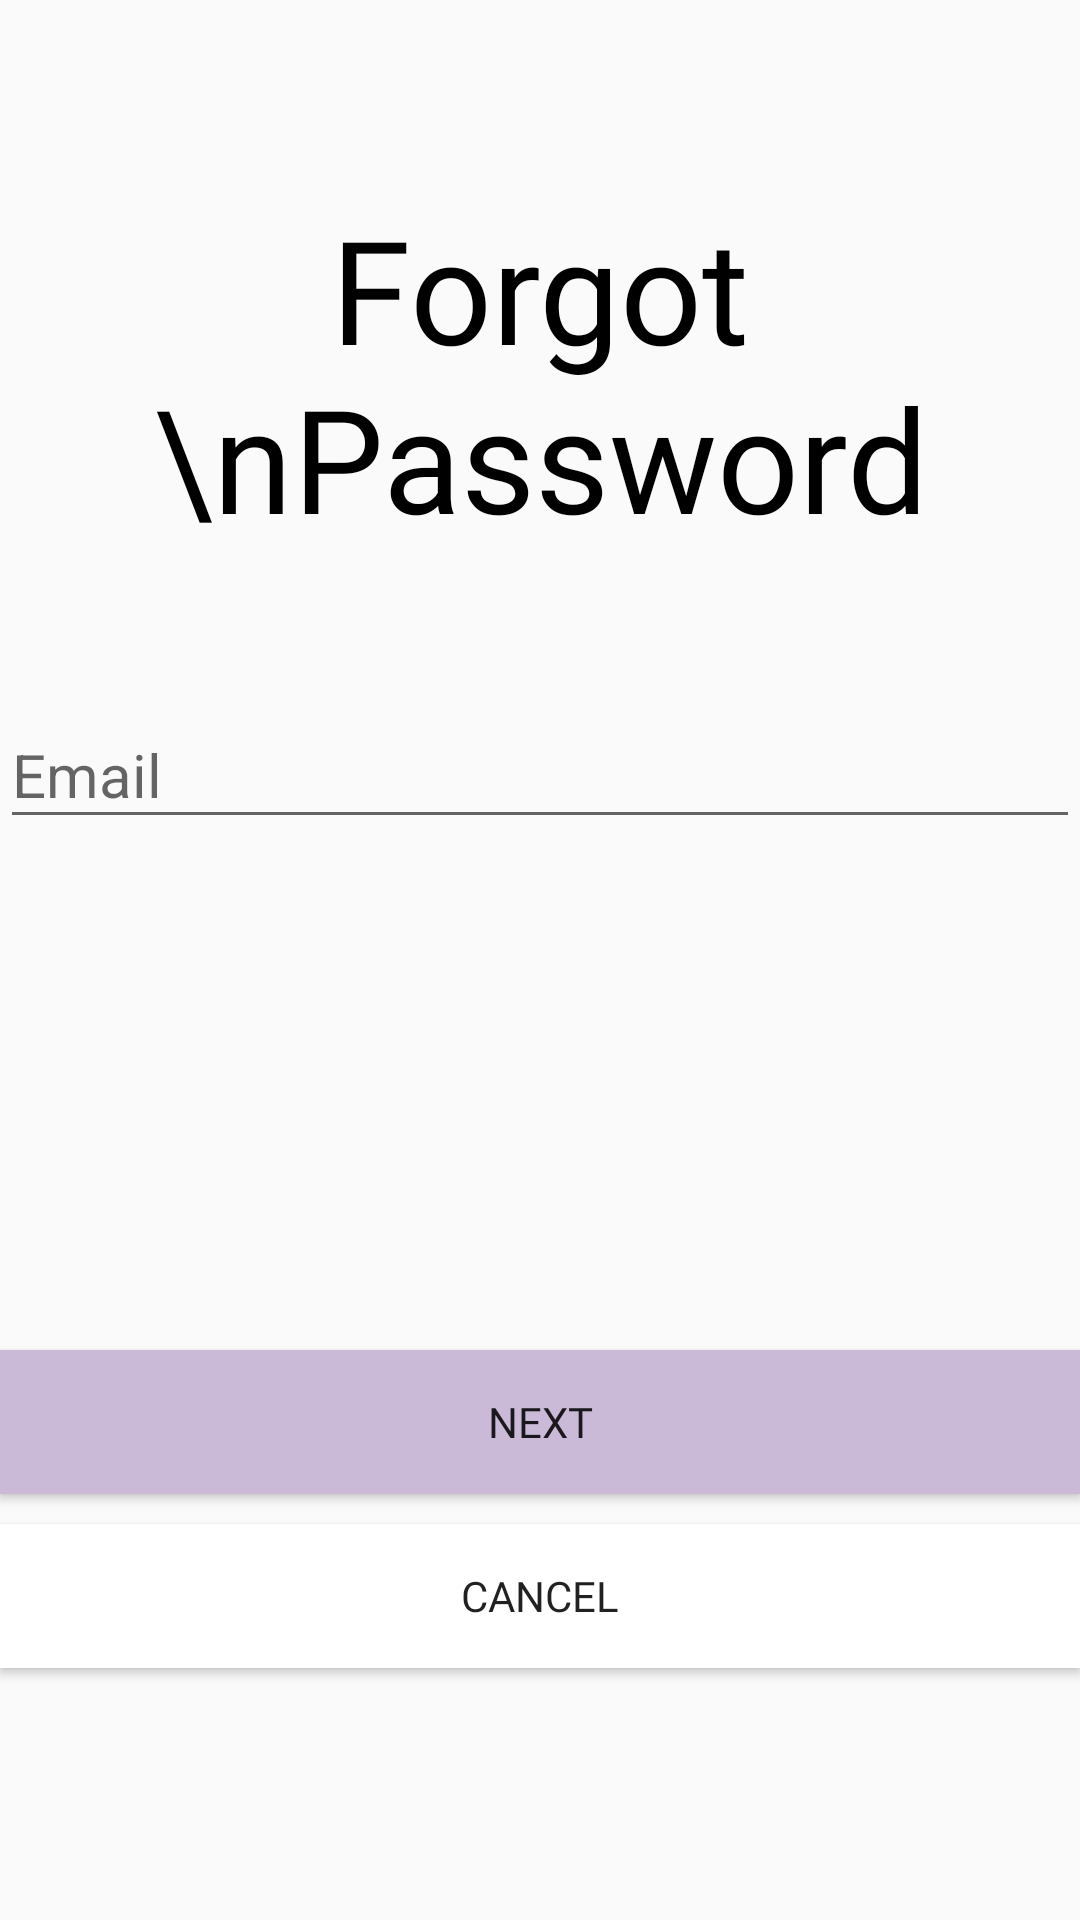

Here is an Android app screen rendered from its layout file. Give the layout XML and the strings, colors and styles it references.
<!-- AndroidManifest.xml: application theme Theme.MAD24P03Team2 -->
<!-- res/layout/activity_forgot_password.xml -->
<?xml version="1.0" encoding="utf-8"?>
<androidx.constraintlayout.widget.ConstraintLayout xmlns:android="http://schemas.android.com/apk/res/android"
    xmlns:app="http://schemas.android.com/apk/res-auto"
    xmlns:tools="http://schemas.android.com/tools"
    android:id="@+id/main"
    android:layout_width="match_parent"
    android:layout_height="match_parent"
    tools:context=".ForgotPasswordActivity"
    android:layout_marginHorizontal="20dp">

    <TextView
        android:id="@+id/tvTitle"
        android:layout_width="wrap_content"
        android:layout_height="wrap_content"
        android:layout_marginTop="64dp"
        android:fontFamily="@font/inter_extrabold"
        android:text="Forgot \nPassword"
        android:textAlignment="center"
        android:textColor="@color/black"
        android:textSize="48sp"
        app:layout_constraintEnd_toEndOf="parent"
        app:layout_constraintHorizontal_bias="0.52"
        app:layout_constraintStart_toStartOf="parent"
        app:layout_constraintTop_toTopOf="parent" />

    <com.google.android.material.textfield.TextInputLayout
        android:id="@+id/emailTextInputLayout"
        android:layout_width="0dp"
        android:layout_height="wrap_content"
        android:layout_marginTop="40dp"
        android:inputType="textEmailAddress"
        app:errorEnabled="true"
        app:layout_constraintEnd_toEndOf="parent"
        app:layout_constraintHorizontal_bias="0.0"
        app:layout_constraintStart_toStartOf="parent"
        app:layout_constraintTop_toBottomOf="@+id/tvTitle">

        <EditText
            android:id="@+id/email"
            android:layout_width="match_parent"
            android:layout_height="wrap_content"
            android:hint="Email"
            android:selectAllOnFocus="true"
            android:textSize="20sp"
            android:maxLines="1"/>
    </com.google.android.material.textfield.TextInputLayout>

    <Button
        android:id="@+id/nextBtn"
        android:layout_width="0dp"
        android:layout_height="wrap_content"
        android:layout_marginBottom="10dp"
        android:background="@color/lavender"
        android:fontFamily="@font/inter_semibold"
        android:text="Next"
        android:layout_marginTop="150dp"
        app:layout_constraintEnd_toEndOf="@+id/emailTextInputLayout"
        app:layout_constraintHorizontal_bias="0.0"
        app:layout_constraintStart_toStartOf="@+id/emailTextInputLayout"
        app:layout_constraintBottom_toTopOf="@+id/cancelBtn"
        app:layout_constraintTop_toBottomOf="@+id/emailTextInputLayout" />

    <Button
        android:id="@+id/cancelBtn"
        android:layout_width="0dp"
        android:layout_height="48dp"
        android:layout_marginTop="10dp"
        android:background="@color/white"
        android:fontFamily="@font/inter_semibold"
        android:text="Cancel"
        app:layout_constraintEnd_toEndOf="@+id/nextBtn"
        app:layout_constraintHorizontal_bias="0.512"
        app:layout_constraintStart_toStartOf="@+id/nextBtn"
        app:layout_constraintTop_toBottomOf="@+id/nextBtn" />


    <ProgressBar
        android:id="@+id/loading"
        android:layout_width="3dp"
        android:layout_height="2dp"
        android:layout_gravity="center"
        android:layout_marginTop="64dp"
        android:layout_marginBottom="64dp"
        android:visibility="gone"
        app:layout_constraintBottom_toBottomOf="parent"
        app:layout_constraintTop_toTopOf="parent"
        app:layout_constraintVertical_bias="0.3" />

</androidx.constraintlayout.widget.ConstraintLayout>
<!-- resources referenced by this layout -->
<resources>
  <color name="black">#FF000000</color>
  <color name="lavender">#CABAD8</color>
  <color name="white">#FFFFFFFF</color>
  <style name="Theme.MAD24P03Team2" parent="Base.Theme.MAD24P03Team2" />
  <style name="Base.Theme.MAD24P03Team2" parent="Theme.AppCompat.Light.NoActionBar">
          <item name="android:forceDarkAllowed">false</item>
          
          
      </style>
</resources>
